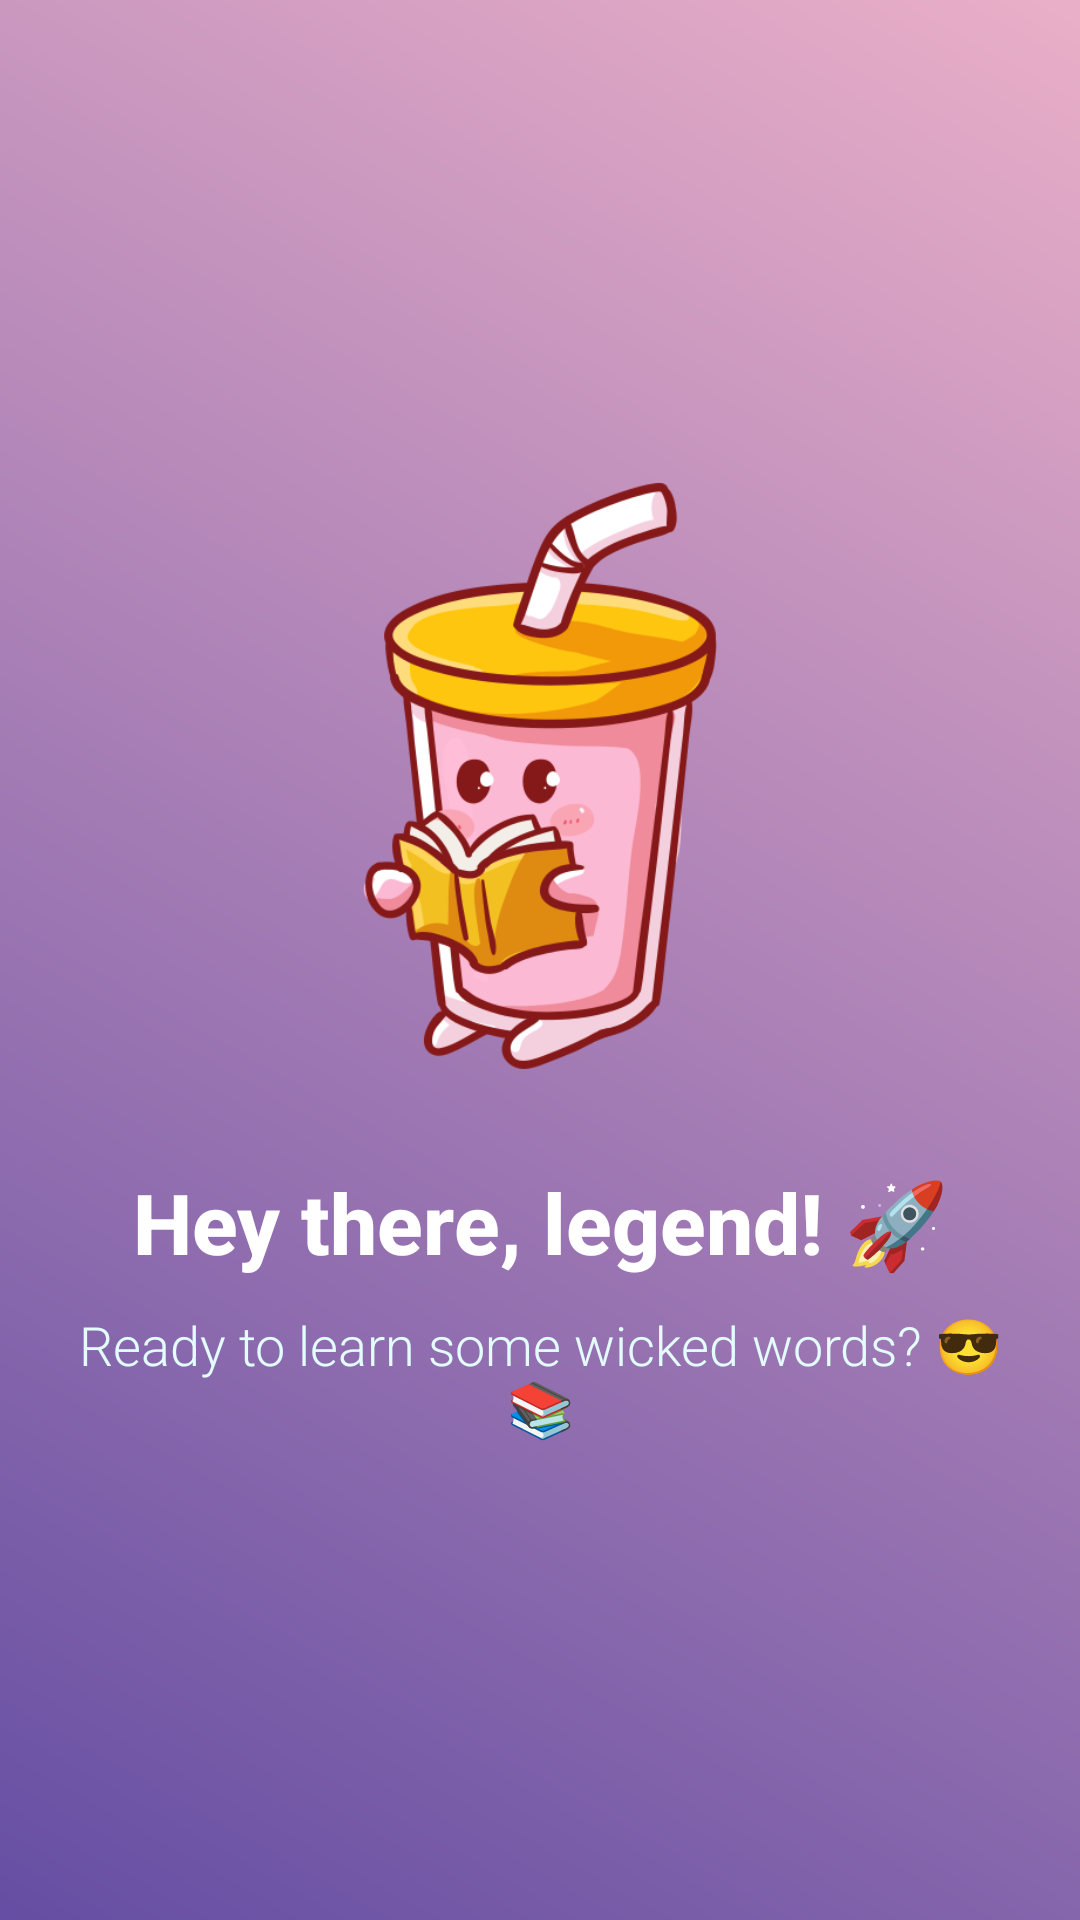

Write the Android layout XML for this screen, with the resource values it uses.
<!-- AndroidManifest.xml: application theme Theme.Dictionary -->
<!-- res/layout/activity_welcome.xml -->
<?xml version="1.0" encoding="utf-8"?>
<LinearLayout xmlns:android="http://schemas.android.com/apk/res/android"
    android:layout_width="match_parent"
    android:layout_height="match_parent"
    android:orientation="vertical"
    android:gravity="center"
    android:padding="24dp"
    android:background="@drawable/bg_gradient">

    
    <ImageView
        android:id="@+id/welcomeImage"
        android:layout_width="200dp"
        android:layout_height="200dp"
        android:src="@drawable/dictionary_mascot"
    android:layout_marginBottom="30dp"
    android:contentDescription="Dictionary Mascot" />

    
    <TextView
        android:id="@+id/welcomeMessage"
        android:layout_width="wrap_content"
        android:layout_height="wrap_content"
        android:text="Hey there, legend! 🚀"
        android:textSize="28sp"
        android:textStyle="bold"
        android:textColor="#FFFFFF"
        android:gravity="center"
        android:fontFamily="sans-serif-medium" />

    
    <TextView
        android:id="@+id/funMessage"
        android:layout_width="wrap_content"
        android:layout_height="wrap_content"
        android:text="Ready to learn some wicked words? 😎📚"
        android:textSize="18sp"
        android:textColor="#E3FDFD"
        android:gravity="center"
        android:layout_marginTop="10dp"
        android:fontFamily="sans-serif-light" />

</LinearLayout>
<!-- resources referenced by this layout -->
<resources>
  <!-- drawable bg_gradient (drawable) -->
  <?xml version="1.0" encoding="utf-8"?>
  <layer-list xmlns:android="http://schemas.android.com/apk/res/android">
      <item>
          <shape android:shape="rectangle">
              <gradient
                  android:angle="45"
                  android:startColor="#654ea3"
              android:endColor="#eaafc8"
              android:type="linear" />
  
          </shape>
      </item>
  </layer-list>
  <!-- drawable dictionary_mascot: png bitmap (drawable, 61199 bytes) -->
  <style name="Theme.Dictionary" parent="Theme.MaterialComponents.DayNight.DarkActionBar">
          <item name="colorPrimary">#6200EE</item> 
          <item name="colorPrimaryVariant">#3700B3</item> 
          <item name="colorOnPrimary">#000000</item> 
          <item name="android:colorBackground">#F5F5F5</item> 
          <item name="android:textColorPrimary">#000000</item> 
          <item name="android:buttonStyle">@style/ButtonStyle</item>
      </style>
  <style name="ButtonStyle" parent="Widget.MaterialComponents.Button">
          <item name="android:backgroundTint">#6200EE</item>
          <item name="android:textColor">#FFFFFF</item> 
      </style>
</resources>
